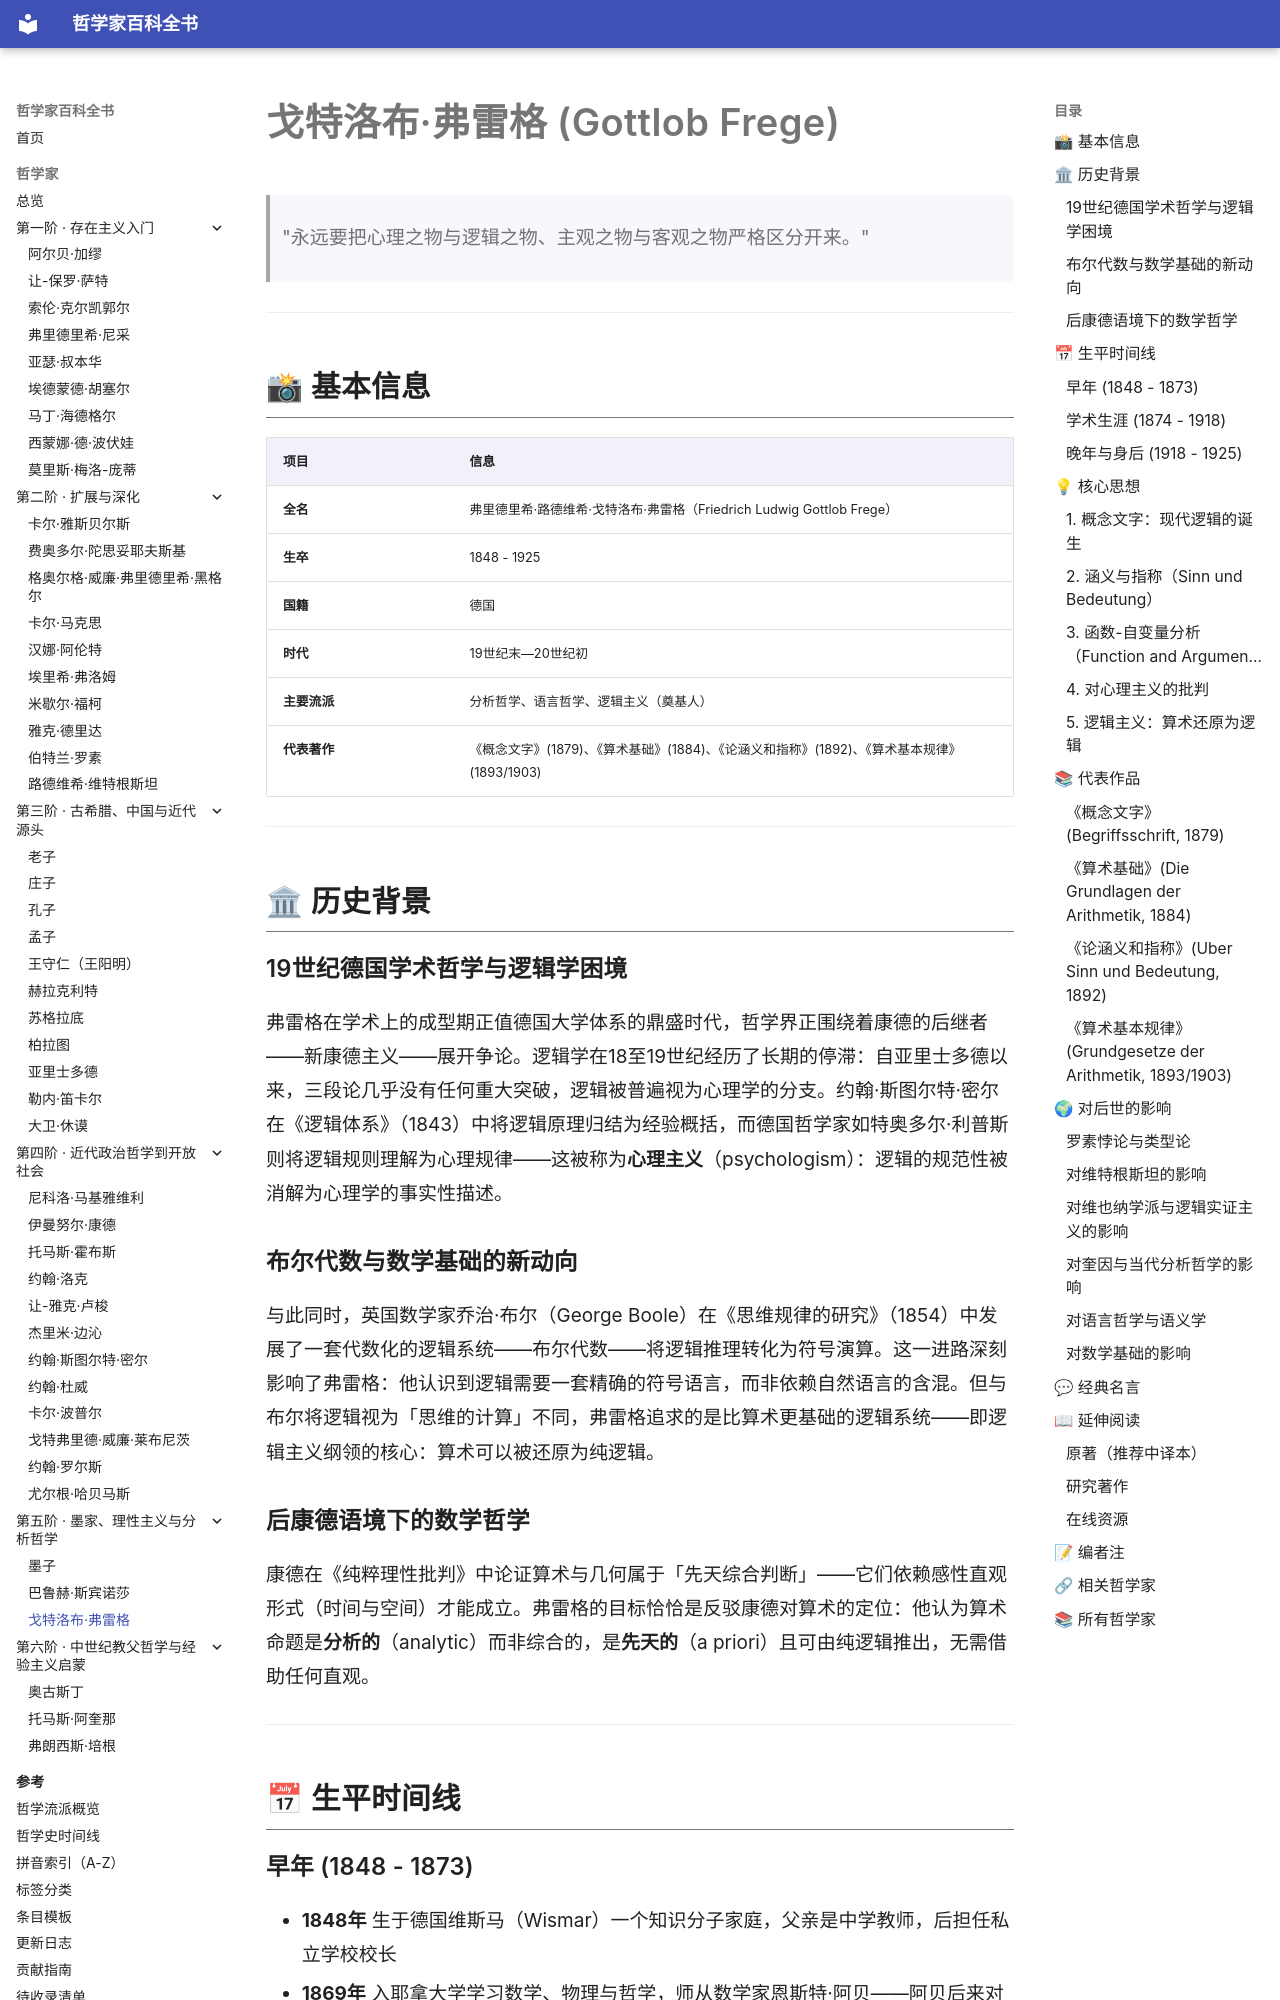

repository: GTX950L/philosopher-encyclopedia · page: philosophers/frege/index.html · generator: mkdocs

---
tags:
  - 分析哲学
  - 19世纪
  - 德国
---
# 戈特洛布·弗雷格 (Gottlob Frege)
<a id="top"></a>

> "永远要把心理之物与逻辑之物、主观之物与客观之物严格区分开来。"

---
## 📸 基本信息

| 项目 | 信息 |
|------|------|
| **全名** | 弗里德里希·路德维希·戈特洛布·弗雷格（Friedrich Ludwig Gottlob Frege） |
| **生卒** | 1848 - 1925 |
| **国籍** | 德国 |
| **时代** | 19世纪末—20世纪初 |
| **主要流派** | 分析哲学、语言哲学、逻辑主义（奠基人） |
| **代表著作** | 《概念文字》(1879)、《算术基础》(1884)、《论涵义和指称》(1892)、《算术基本规律》(1893/1903) |

---

## 🏛 历史背景

### 19世纪德国学术哲学与逻辑学困境
弗雷格在学术上的成型期正值德国大学体系的鼎盛时代，哲学界正围绕着康德的后继者——新康德主义——展开争论。逻辑学在18至19世纪经历了长期的停滞：自亚里士多德以来，三段论几乎没有任何重大突破，逻辑被普遍视为心理学的分支。约翰·斯图尔特·密尔在《逻辑体系》（1843）中将逻辑原理归结为经验概括，而德国哲学家如特奥多尔·利普斯则将逻辑规则理解为心理规律——这被称为**心理主义**（psychologism）：逻辑的规范性被消解为心理学的事实性描述。

### 布尔代数与数学基础的新动向
与此同时，英国数学家乔治·布尔（George Boole）在《思维规律的研究》（1854）中发展了一套代数化的逻辑系统——布尔代数——将逻辑推理转化为符号演算。这一进路深刻影响了弗雷格：他认识到逻辑需要一套精确的符号语言，而非依赖自然语言的含混。但与布尔将逻辑视为「思维的计算」不同，弗雷格追求的是比算术更基础的逻辑系统——即逻辑主义纲领的核心：算术可以被还原为纯逻辑。

### 后康德语境下的数学哲学
康德在《纯粹理性批判》中论证算术与几何属于「先天综合判断」——它们依赖感性直观形式（时间与空间）才能成立。弗雷格的目标恰恰是反驳康德对算术的定位：他认为算术命题是**分析的**（analytic）而非综合的，是**先天的**（a priori）且可由纯逻辑推出，无需借助任何直观。

---

## 📅 生平时间线

### 早年 (1848 - 1873)
- **1848年** 生于德国维斯马（Wismar）一个知识分子家庭，父亲是中学教师，后担任私立学校校长
- **1869年** 入耶拿大学学习数学、物理与哲学，师从数学家恩斯特·阿贝——阿贝后来对弗雷格的逻辑主义计划给予坚定支持
- **1873年** 获哥廷根大学博士学位，论文研究几何表象
